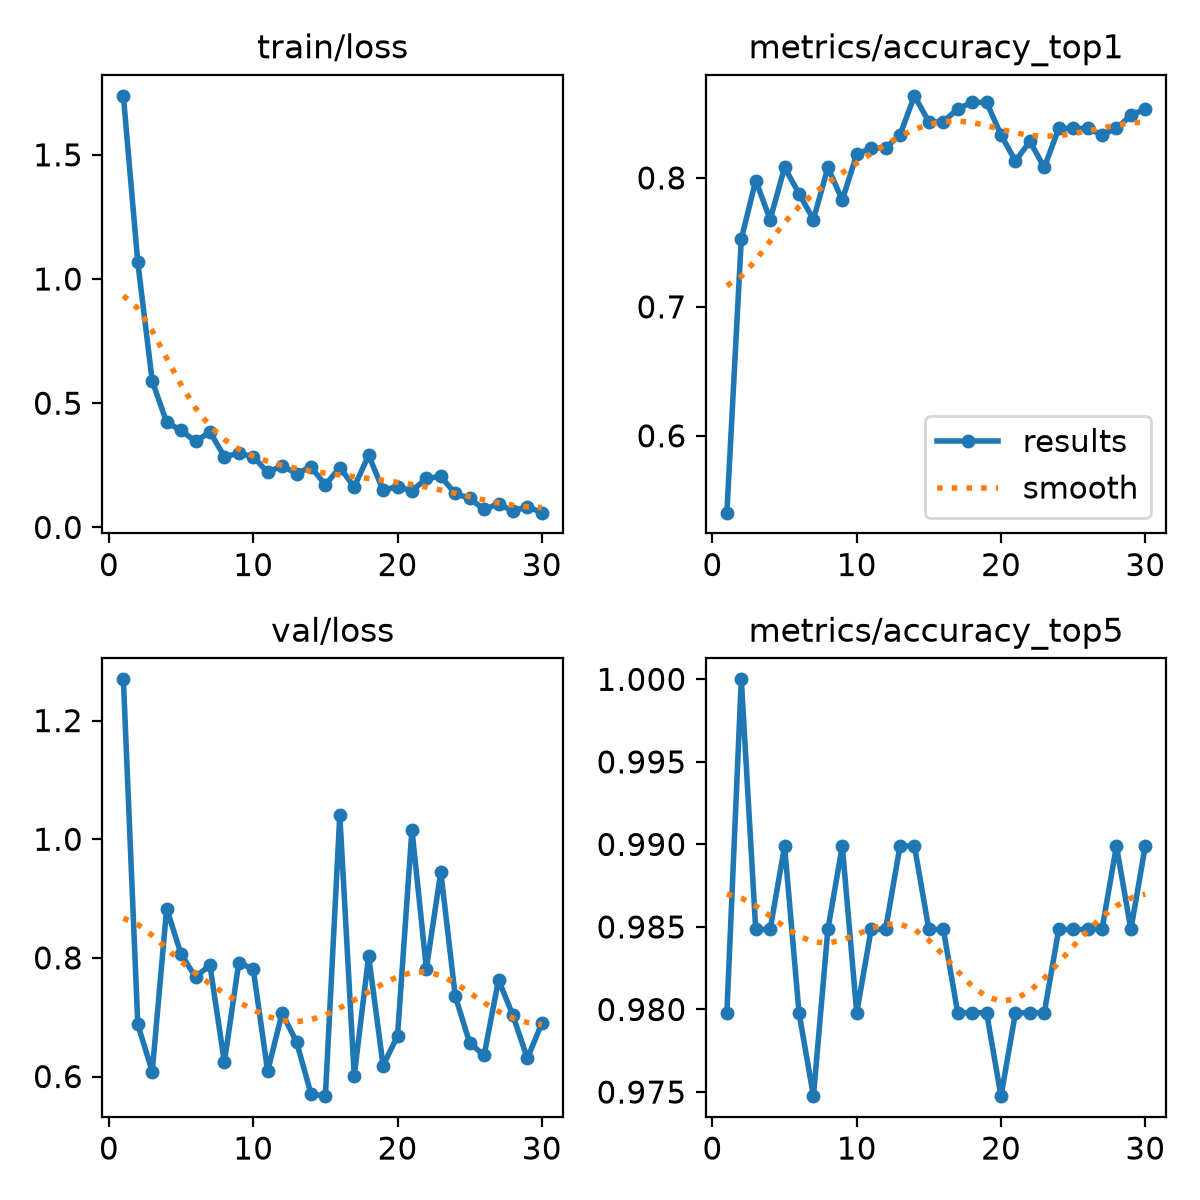

The file beside this chart, header and first rows:
epoch, time, train/loss, metrics/accuracy_top1, metrics/accuracy_top5, val/loss, lr/pg0, lr/pg1, lr/pg2, metrics/macro_f1
1, 1.837, 1.738, 0.5404, 0.9798, 1.27, 0.0003222, 0.0003222, 0.0003222, 0.7466
2, 3.276, 1.067, 0.7525, 1.0, 0.6877, 0.0006339, 0.0006339, 0.0006339, 0.8038
3, 4.973, 0.5895, 0.798, 0.9849, 0.6084, 0.0009236, 0.0009236, 0.0009236, 0.7619
4, 6.579, 0.423, 0.7677, 0.9849, 0.8832, 0.000901, 0.000901, 0.000901, 0.8
5, 8.046, 0.3905, 0.8081, 0.9899, 0.806, 0.000868, 0.000868, 0.000868, 0.7798
6, 9.725, 0.3458, 0.7879, 0.9798, 0.768, 0.000835, 0.000835, 0.000835, 0.7634
7, 11.21, 0.3843, 0.7677, 0.9748, 0.7876, 0.000802, 0.000802, 0.000802, 0.806
8, 12.68, 0.2852, 0.8081, 0.9849, 0.6243, 0.000769, 0.000769, 0.000769, 0.7958
9, 14.14, 0.2975, 0.7828, 0.9899, 0.7918, 0.000736, 0.000736, 0.000736, 0.8168
10, 15.62, 0.2853, 0.8182, 0.9798, 0.7812, 0.000703, 0.000703, 0.000703, 0.8195
11, 17.21, 0.2213, 0.8232, 0.9849, 0.609, 0.00067, 0.00067, 0.00067, 0.8146
12, 21.37, 0.2484, 0.8232, 0.9849, 0.7067, 0.000637, 0.000637, 0.000637, 0.8278
13, 25.41, 0.2164, 0.8333, 0.9899, 0.6585, 0.000604, 0.000604, 0.000604, 0.8691
14, 30.28, 0.2433, 0.8636, 0.9899, 0.5711, 0.000571, 0.000571, 0.000571, 0.8512
15, 34.45, 0.1712, 0.8434, 0.9849, 0.5669, 0.000538, 0.000538, 0.000538, 0.8474
16, 36.86, 0.241, 0.8434, 0.9849, 1.041, 0.000505, 0.000505, 0.000505, 0.8624
17, 39.25, 0.1627, 0.8535, 0.9798, 0.6011, 0.000472, 0.000472, 0.000472, 0.8696
18, 42.06, 0.2904, 0.8586, 0.9798, 0.8032, 0.000439, 0.000439, 0.000439, 0.8702
19, 44.43, 0.1497, 0.8586, 0.9798, 0.6185, 0.000406, 0.000406, 0.000406, 0.8413
20, 47.43, 0.1645, 0.8333, 0.9748, 0.6682, 0.000373, 0.000373, 0.000373, 0.8225
21, 50.11, 0.1469, 0.8131, 0.9798, 1.016, 0.00034, 0.00034, 0.00034, 0.8378
22, 52.49, 0.1969, 0.8283, 0.9798, 0.7821, 0.000307, 0.000307, 0.000307, 0.8196
23, 54.79, 0.2051, 0.8081, 0.9798, 0.945, 0.000274, 0.000274, 0.000274, 0.8413
24, 57.08, 0.1365, 0.8384, 0.9849, 0.7359, 0.000241, 0.000241, 0.000241, 0.8415
25, 59.33, 0.1169, 0.8384, 0.9849, 0.6568, 0.000208, 0.000208, 0.000208, 0.8419
26, 61.61, 0.07232, 0.8384, 0.9849, 0.6355, 0.000175, 0.000175, 0.000175, 0.8424
27, 63.12, 0.09513, 0.8333, 0.9849, 0.7631, 0.000142, 0.000142, 0.000142, 0.8471
28, 64.6, 0.06473, 0.8384, 0.9899, 0.703, 0.000109, 0.000109, 0.000109, 0.8542
29, 66.13, 0.08402, 0.8485, 0.9849, 0.6305, 7.6e-05, 7.6e-05, 7.6e-05, 0.8613
30, 67.66, 0.05923, 0.8535, 0.9899, 0.6898, 4.3e-05, 4.3e-05, 4.3e-05, 0.8691
